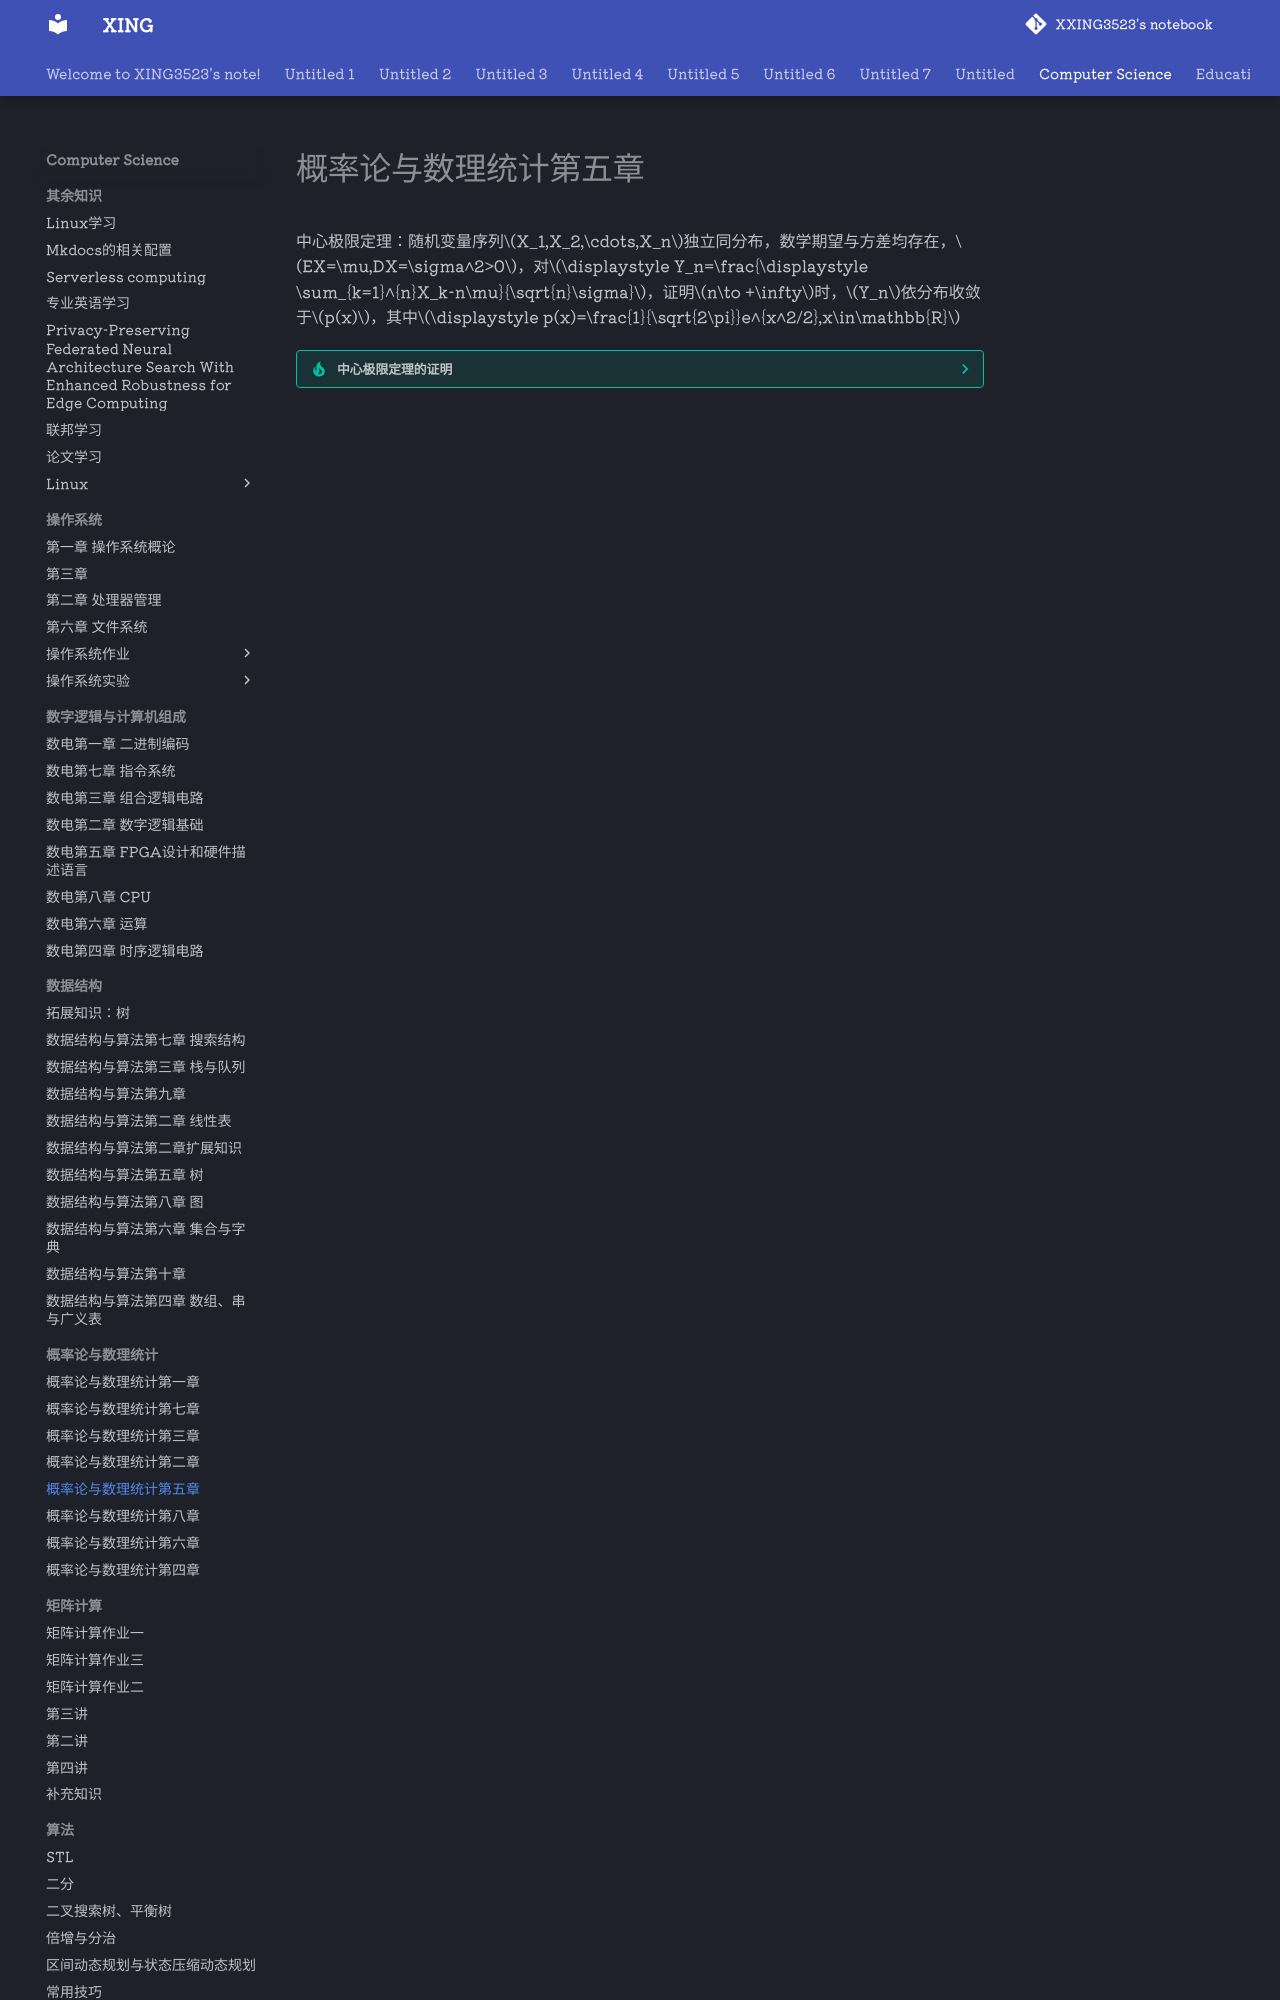

repository: XXING3523/notebook · page: Computer Science/概率论与数理统计/概率论与数理统计第五章.html · generator: mkdocs

中心极限定理：随机变量序列$X_1,X_2,\cdots,X_n$独立同分布，数学期望与方差均存在，$EX=\mu,DX=\sigma^2>0$，对$\displaystyle Y_n=\frac{\displaystyle \sum_{k=1}^{n}X_k-n\mu}{\sqrt{n}\sigma}$，证明$n\to +\infty$时，$Y_n$依分布收敛于$p(x)$，其中$\displaystyle p(x)=\frac{1}{\sqrt{2\pi}}e^{x^2/2},x\in\mathbb{R}$

???tip "中心极限定理的证明"
